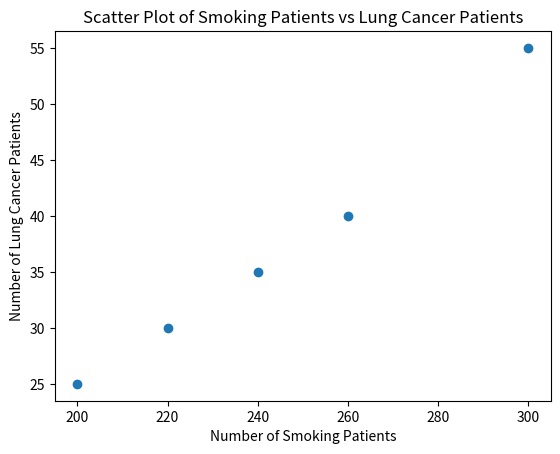

Reproduce this figure in Python.
import numpy as np
import matplotlib.pyplot as plt

smoking_patients = [200, 220, 240, 260, 300]
lung_cancer_patients = [25, 30, 35, 40, 55]
years = [2015, 2016, 2017, 2018, 2019]

correlation_coefficient = np.corrcoef(smoking_patients, lung_cancer_patients)[0, 1]
print(f"The correlation coefficient between smoking patients and lung cancer patients is: {correlation_coefficient:.2f}")

plt.scatter(smoking_patients, lung_cancer_patients)
plt.title('Scatter Plot of Smoking Patients vs Lung Cancer Patients')
plt.xlabel('Number of Smoking Patients')
plt.ylabel('Number of Lung Cancer Patients')
plt.show()
